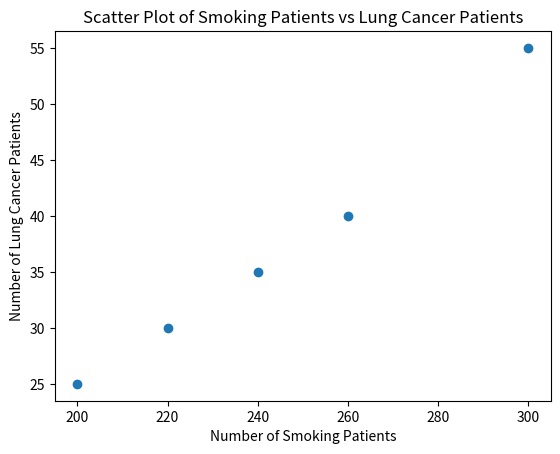

Reproduce this figure in Python.
import numpy as np
import matplotlib.pyplot as plt

smoking_patients = [200, 220, 240, 260, 300]
lung_cancer_patients = [25, 30, 35, 40, 55]
years = [2015, 2016, 2017, 2018, 2019]

correlation_coefficient = np.corrcoef(smoking_patients, lung_cancer_patients)[0, 1]
print(f"The correlation coefficient between smoking patients and lung cancer patients is: {correlation_coefficient:.2f}")

plt.scatter(smoking_patients, lung_cancer_patients)
plt.title('Scatter Plot of Smoking Patients vs Lung Cancer Patients')
plt.xlabel('Number of Smoking Patients')
plt.ylabel('Number of Lung Cancer Patients')
plt.show()
